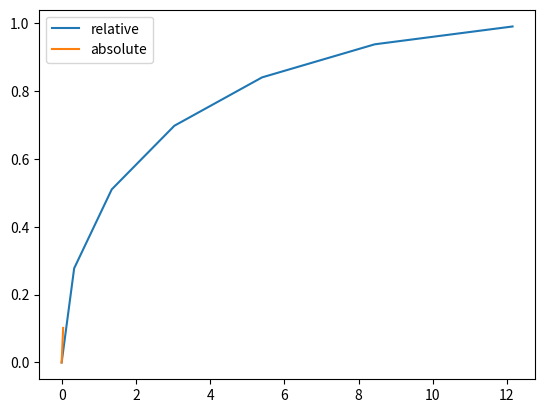

Recreate this plot in Python.
from scipy.special import binom
import matplotlib.pyplot as plt
import math
#ok... patches?
#simple curve works

def distance(p1,p2):
    if len(p1)==len(p2) and len(p1) < 3:
        p1=[p1[0],p1[1],0]
        p2=[p2[0],p2[1],0]
    """the euclidian 3d distance between two points"""
    d=math.sqrt((p1[0]-p2[0])**2+(p1[1]-p2[1])**2+(p1[2]-p2[2])**2)
    return d


class Curve:
    def __init__(self,control_points):
        #control_points is a list of coordinates.
        
        # the first is the position on the curve,
        # the second is the weight of the point
        
        # all beyond that define the spatial dimesions
        
        # a few simple curves would be
        
        # [[0,1,0],[1,1,1]] defining a line from 0 to 1 in 1 d space
        # [[0,1,0,0],[1,1,1,1]] defining a line from (0,0) to (1,1) in 2d space
        
        # and so on
        
        self.control_points=control_points
    
    
    def discretize(self,stepsize=0.1,absolute=None):
        """full analytic representation of the curve keep orders lower 
        if you want performance"""
        
        #https://en.wikipedia.org/wiki/B%C3%A9zier_curve
        c=0
        m=1
        points=[]
        #this generates the running variable between 0 and 1
        while c < m:
            print("c",c)
            #print("looping through my steps",c)
            dims=len(self.control_points[0])-2
            point=[0]*dims
            oc = 0
            order=len(self.control_points)-1
            #this is the sum from the formula
            while oc <= order:
                #print("order",oc)
                b=binom(order,oc)
                #print("binom",b)
                v=(1-c)**(order-oc)*c**oc
                #print("einfluss",v)
                #dimensionen
                
                dimc=0
                #these are the dimensions of the points
                
                #print("cp",self.control_points[oc])
                while dimc < dims:
                    dimv=b*v*self.control_points[oc][dimc+2]
                   
                    point[dimc]+=dimv
                    dimc+=1
                
                oc+=1
            #print("\n point",point,"\n")
            if absolute:
                print("absolute",absolute)
                if len(points)>0:
                    d=distance(points[-1],point)
                    low = absolute - 0.1 * absolute
                    high = absolute + 0.1 * absolute
                    print("d,low,high",d,low,high)
                    if round(stepsize,5)==0:
                        print("breaking")
                        break
                    if  low < d < high:
                        points.append(point)
                        print("good stepsize")
                        c+=stepsize
                    
                    elif d < low :
                        print(stepsize)
                        c=c*1.1
                        stepsize=stepsize*1.1
                        print(stepsize)
                        if round(d)==0:
                            break
                        print(d)
                        print(low)
                        print("bad stepsize, too low, increasing")
                        
                    elif d > high:
                        print(stepsize)
                        c=c*0.9
                        stepsize=stepsize*0.9
                        print(stepsize)
                        print("bad stepsize, too high, lowering")
                        
                    else:
                        print("woot")
                else:
                    points.append(point)
                    
                    c+=stepsize
            else:
                points.append(point)
            #points.append(self.point(c))
                c+=stepsize
        return points

def test_plot(c,stepsize):
    x=[]
    y=[]
    for p in c.discretize(stepsize):
        #print(round(p[0],3),round(p[1],3))
        x.append(p[0])
        y.append(p[1])
    plt.plot(x,y,label="relative")
def test_plot_absolute(c,stepsize,absolute_distance):
    x=[]
    y=[]
    for p in c.discretize(stepsize,absolute_distance):
        #print(round(p[0],3),round(p[1],3))
        x.append(p[0])
        y.append(p[1])
    plt.plot(x,y,label="absolute")



def test():
    #ps1=[[0,1,0],[1,1,1]]
    #c1=Curve(ps1)
    #test_plot(c1)
    test_simple()
    
def test_simple(stepsize=0.1):
    ps2=[[0,1,0,0],[0.5,1,0,1],[1,1,1,1]]
    c2=Curve(ps2)
    test_plot(c2,stepsize)
    plt.show()

def test_absolute():
    ps=[[0,1,0,0],[0.5,1,0,1],[1,1,15,1]]
    c=Curve(ps)
    ste=0.15
    test_plot(c,ste)
    test_plot_absolute(c,ste,0.1)
    plt.legend()
    plt.show()


if __name__=="__main__":
    #test()
    test_absolute()
    
